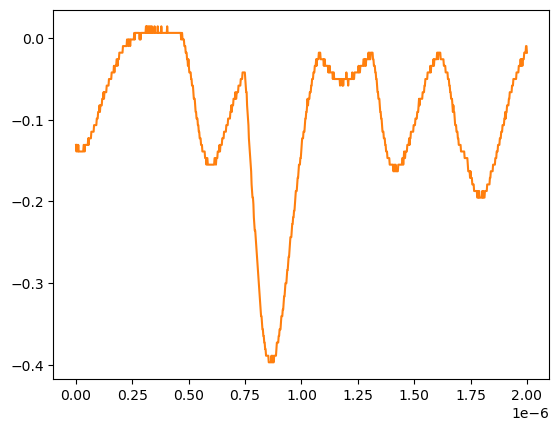

Data behind this chart, as committed beside it:
# KEYSIGHT TECHNOLOGIES, MSO-X 3024T, MY58262555, 07.30.2019051434
# time, 1
# 2024-07-24 15:49:10.203367
0.000000000000000000e+00, -1.309549999999999881e-01
2.002002002002001797e-09, -1.389950000000000074e-01
4.004004004004003593e-09, -1.309549999999999881e-01
6.006006006006005804e-09, -1.309549999999999881e-01
8.008008008008007187e-09, -1.389950000000000074e-01
1.001001001001000857e-08, -1.309549999999999881e-01
1.201201201201201161e-08, -1.389950000000000074e-01
1.401401401401401299e-08, -1.389950000000000074e-01
1.601601601601601437e-08, -1.389950000000000074e-01
1.801801801801801741e-08, -1.389950000000000074e-01
2.002002002002001714e-08, -1.389950000000000074e-01
2.202202202202202018e-08, -1.389950000000000074e-01
2.402402402402402322e-08, -1.389950000000000074e-01
2.602602602602602294e-08, -1.389950000000000074e-01
2.802802802802802598e-08, -1.389950000000000074e-01
3.003003003003002571e-08, -1.389950000000000074e-01
3.203203203203202875e-08, -1.389950000000000074e-01
3.403403403403403179e-08, -1.309549999999999881e-01
3.603603603603603482e-08, -1.309549999999999881e-01
3.803803803803803124e-08, -1.389950000000000074e-01
4.004004004004003428e-08, -1.309549999999999881e-01
4.204204204204203732e-08, -1.309549999999999881e-01
4.404404404404404036e-08, -1.309549999999999881e-01
4.604604604604604339e-08, -1.309549999999999881e-01
4.804804804804804643e-08, -1.309549999999999881e-01
5.005005005005004285e-08, -1.309549999999999881e-01
5.205205205205204589e-08, -1.309549999999999881e-01
5.405405405405404893e-08, -1.229149999999999965e-01
5.605605605605605196e-08, -1.309549999999999881e-01
5.805805805805805500e-08, -1.229149999999999965e-01
6.006006006006005142e-08, -1.229149999999999965e-01
6.206206206206205446e-08, -1.229149999999999965e-01
6.406406406406405750e-08, -1.229149999999999965e-01
6.606606606606606053e-08, -1.229149999999999965e-01
6.806806806806806357e-08, -1.148740000000000039e-01
7.007007007007006661e-08, -1.148740000000000039e-01
7.207207207207206965e-08, -1.148740000000000039e-01
7.407407407407407268e-08, -1.148740000000000039e-01
7.607607607607606249e-08, -1.148740000000000039e-01
7.807807807807806552e-08, -1.148740000000000039e-01
8.008008008008006856e-08, -1.068339999999999984e-01
8.208208208208207160e-08, -1.068339999999999984e-01
8.408408408408407464e-08, -1.068339999999999984e-01
8.608608608608607767e-08, -1.068339999999999984e-01
8.808808808808808071e-08, -1.068339999999999984e-01
9.009009009009008375e-08, -1.068339999999999984e-01
9.209209209209208679e-08, -9.879400000000000681e-02
9.409409409409408982e-08, -9.879400000000000681e-02
9.609609609609609286e-08, -9.879400000000000681e-02
9.809809809809808266e-08, -9.075379999999999558e-02
1.001001001001000857e-07, -9.075379999999999558e-02
1.021021021021020887e-07, -9.075379999999999558e-02
1.041041041041040918e-07, -8.271359999999999824e-02
1.061061061061060948e-07, -9.075379999999999558e-02
1.081081081081080979e-07, -8.271359999999999824e-02
1.101101101101101009e-07, -8.271359999999999824e-02
1.121121121121121039e-07, -8.271359999999999824e-02
1.141141141141141070e-07, -8.271359999999999824e-02
... 942 more rows
